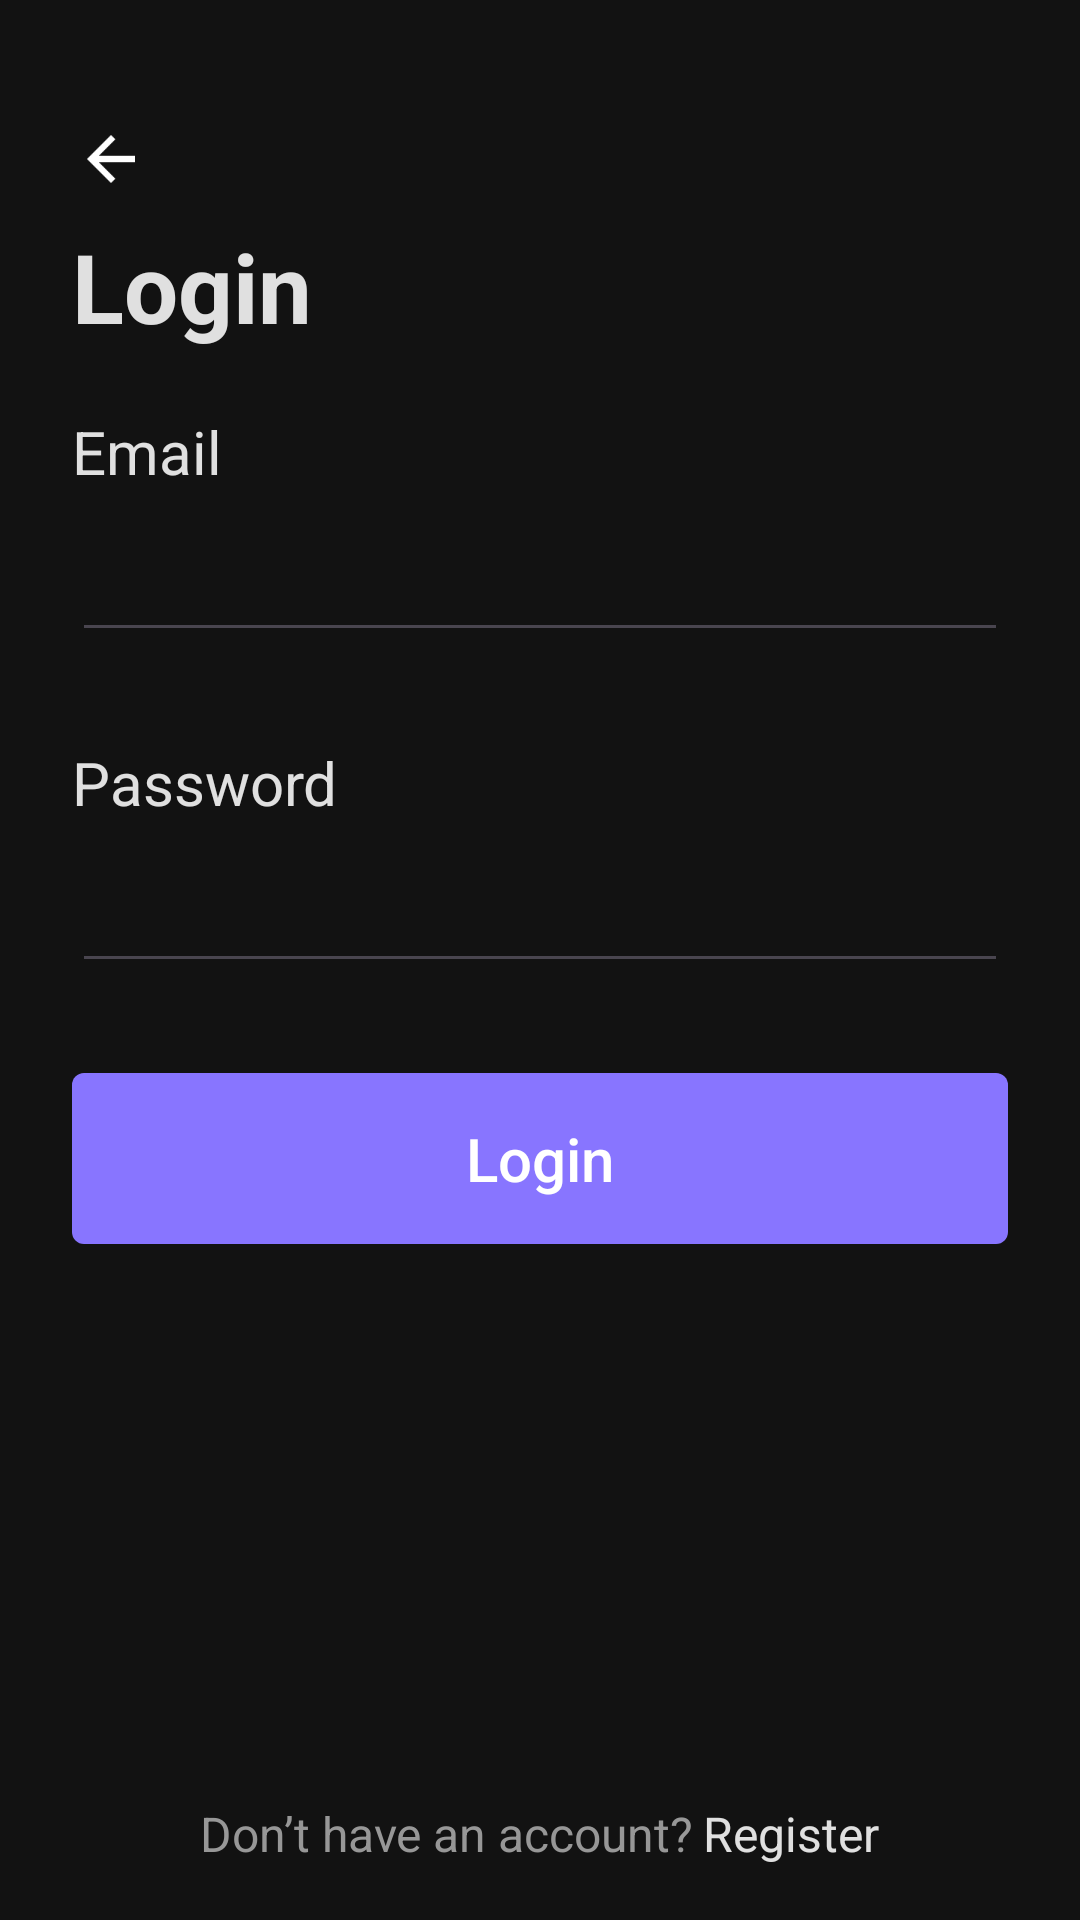

Write the Android layout XML for this screen, with the resource values it uses.
<!-- AndroidManifest.xml: application theme Theme.Todo -->
<!-- res/layout/activity_login.xml -->
<?xml version="1.0" encoding="utf-8"?>
<androidx.constraintlayout.widget.ConstraintLayout xmlns:android="http://schemas.android.com/apk/res/android"
    xmlns:app="http://schemas.android.com/apk/res-auto"
    xmlns:tools="http://schemas.android.com/tools"
    android:layout_width="match_parent"
    android:layout_height="match_parent"
    tools:context=".intro.intro.register.LoginActivity"
    android:background="@color/splah_color"
    >
    <ImageView
        android:id="@+id/iv_back"
        android:layout_width="wrap_content"
        android:layout_height="wrap_content"
        app:layout_constraintTop_toTopOf="parent"
        app:layout_constraintStart_toStartOf="parent"
        android:src="@drawable/ic_back"
        android:padding="5dp"
        android:layout_marginTop="40dp"
        android:layout_marginStart="24dp"
        />
    <TextView
        android:id="@+id/tv_login"
        android:layout_width="wrap_content"
        android:layout_height="wrap_content"
        app:layout_constraintTop_toBottomOf="@+id/iv_back"
        app:layout_constraintStart_toStartOf="parent"
        android:text="Login"
        android:textColor="@color/white2"
        android:textSize="32sp"
        android:textStyle="bold"
        android:layout_marginStart="24dp"
        android:layout_marginTop="8dp"
        />

    <TextView
        android:id="@+id/tv_email"
        android:layout_width="wrap_content"
        android:layout_height="wrap_content"
        android:text="Email"
        android:textSize="20dp"
        android:textColor="@color/white2"
        app:layout_constraintTop_toBottomOf="@id/tv_login"
        android:layout_marginStart="24dp"
        app:layout_constraintStart_toStartOf="parent"
        android:layout_marginTop="20dp"
        />
    <EditText
        android:id="@+id/et_email"
        android:layout_width="match_parent"
        android:layout_height="wrap_content"
        android:layout_marginStart="24dp"
        android:layout_marginEnd="24dp"
        app:layout_constraintTop_toBottomOf="@id/tv_email"
        app:layout_constraintStart_toStartOf="parent"
        android:layout_marginTop="12dp"
        android:textColor="@color/white"

        />

    <TextView
        android:id="@+id/tv_password"
        android:layout_width="wrap_content"
        android:layout_height="wrap_content"
        android:text="Password"
        android:textSize="20dp"
        android:textColor="@color/white2"
        app:layout_constraintTop_toBottomOf="@id/et_email"
        android:layout_marginStart="24dp"
        app:layout_constraintStart_toStartOf="parent"
        android:layout_marginTop="30dp"
        />
    <EditText
        android:id="@+id/et_password"
        android:layout_width="match_parent"
        android:layout_height="wrap_content"
        android:layout_marginStart="24dp"
        android:layout_marginEnd="24dp"
        app:layout_constraintTop_toBottomOf="@id/tv_password"
        app:layout_constraintStart_toStartOf="parent"
        android:layout_marginTop="12dp"
        android:textColor="@color/white"

        />
    <androidx.appcompat.widget.AppCompatButton
        android:id="@+id/btn_login"
        android:layout_width="0dp"
        android:layout_height="wrap_content"
        app:layout_constraintStart_toStartOf="parent"
        app:layout_constraintEnd_toEndOf="parent"
        android:text="Login"
        android:textAllCaps="false"
        android:background="@drawable/intro_btn_next"
        android:textColor="@color/white"
        android:textSize="20sp"
        android:padding="15dp"
        android:layout_marginStart="24dp"
        android:layout_marginEnd="24dp"
        android:layout_marginTop="30dp"
        app:layout_constraintTop_toBottomOf="@id/et_password"
        />
    <LinearLayout
        android:id="@+id/linear_layout"
        android:layout_width="match_parent"
        android:layout_height="wrap_content"
        app:layout_constraintBottom_toBottomOf="parent"
        app:layout_constraintStart_toStartOf="parent"
        app:layout_constraintEnd_toEndOf="parent"
        android:orientation="horizontal"
        android:gravity="center"
        android:layout_marginBottom="18dp"
        >

        <TextView
            android:id="@+id/tv_already"
            android:layout_width="wrap_content"
            android:layout_height="wrap_content"
            android:text="Don’t have an account?"
            android:textColor="@color/gery2"
            android:textSize="16dp" />

        <TextView
            android:layout_marginStart="3dp"
            android:id="@+id/tv_register"
            android:layout_width="wrap_content"
            android:layout_height="wrap_content"
            android:text="Register"
            android:textSize="16dp"
            android:textColor="@color/white2"
            />
    </LinearLayout>
</androidx.constraintlayout.widget.ConstraintLayout>
<!-- resources referenced by this layout -->
<resources>
  <color name="gery2">#979797</color>
  <color name="splah_color">#121212</color>
  <color name="white">#FFFFFFFF</color>
  <color name="white2">#DEFFFFFF</color>
  <!-- drawable ic_back: png bitmap (drawable-hdpi, 267 bytes) -->
  <!-- drawable intro_btn_next (drawable) -->
  <?xml version="1.0" encoding="utf-8"?>
  <shape xmlns:android="http://schemas.android.com/apk/res/android">
  <corners android:radius="4dp"/>
      <solid android:color="@color/intro_btn"/>
  </shape>
  <style name="Theme.Todo" parent="Base.Theme.Todo" />
  <color name="intro_btn">#8875FF</color>
  <style name="Base.Theme.Todo" parent="Theme.Material3.DayNight.NoActionBar">
          
          
      </style>
</resources>
